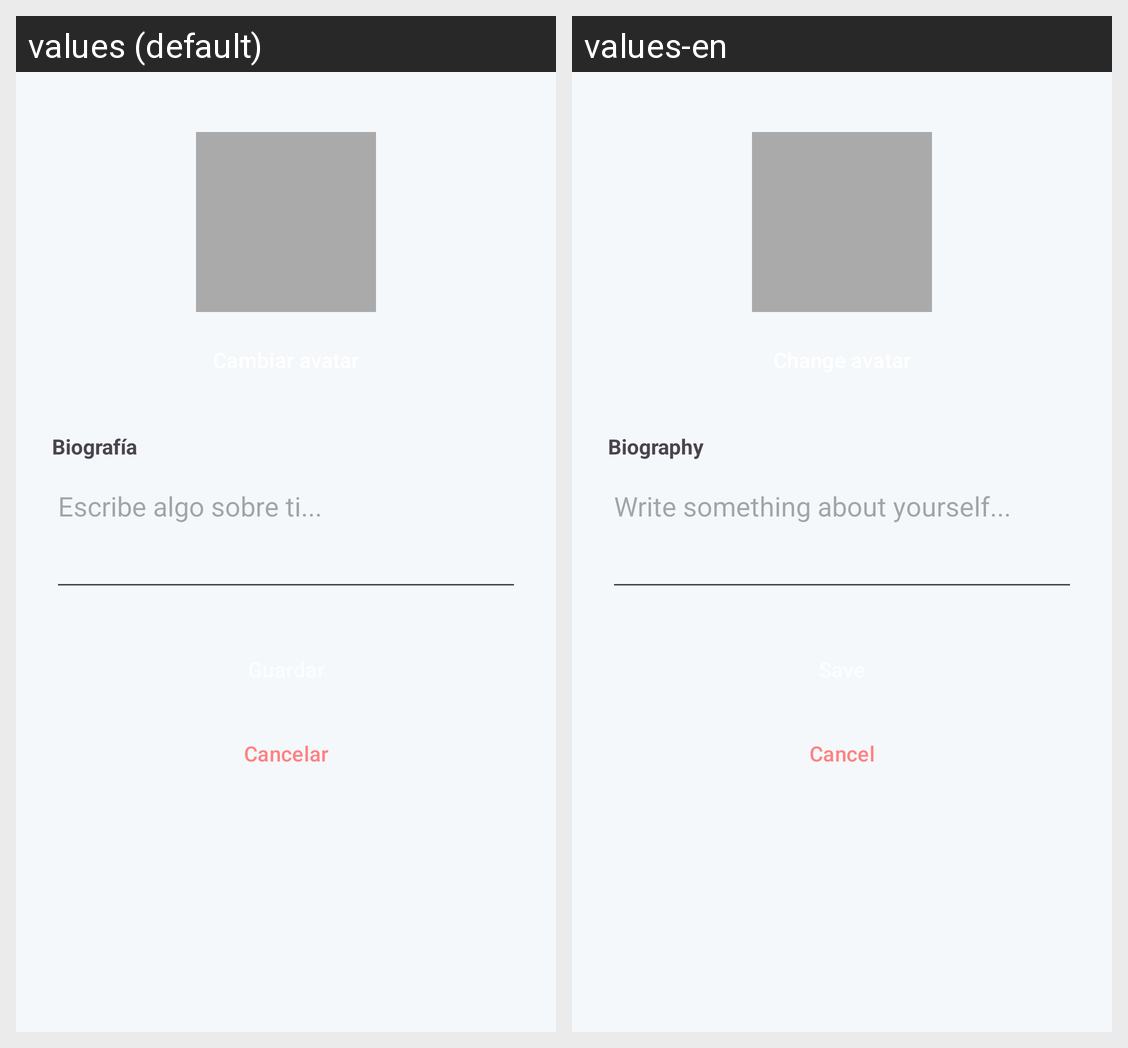

Strings drawn on this Android screen and how each of the app's shown locales translates them:
Android screen res/layout/dialog_edit_profile.xml rendered under 2 locales, left to right: values (default), values-en. Device: Nexus 5 (rendered at 1080×1920; each locale shown at half size, 540×960, under a caption strip naming it); theme Theme.LectoGuard.
Strings drawn on this screen, with the default value and each locale's value (text and hints the layout hard-codes, and strings that could not be matched under every locale, appear in the picture but are not listed):

bio
  values: Biografía
  values-en: Biography

bio_hint
  values: Escribe algo sobre ti...
  values-en: Write something about yourself...

cancel
  values: Cancelar
  values-en: Cancel
